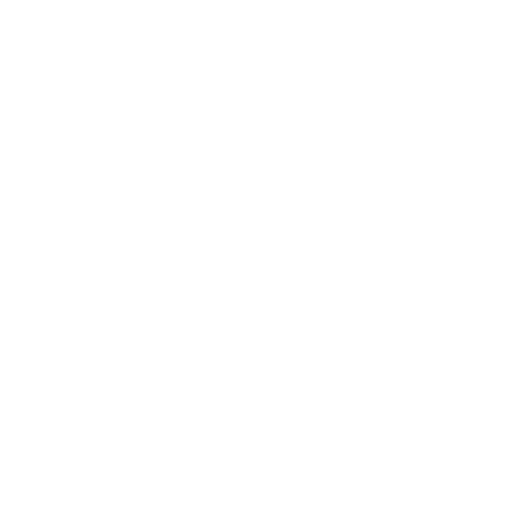
t = 0.00 s
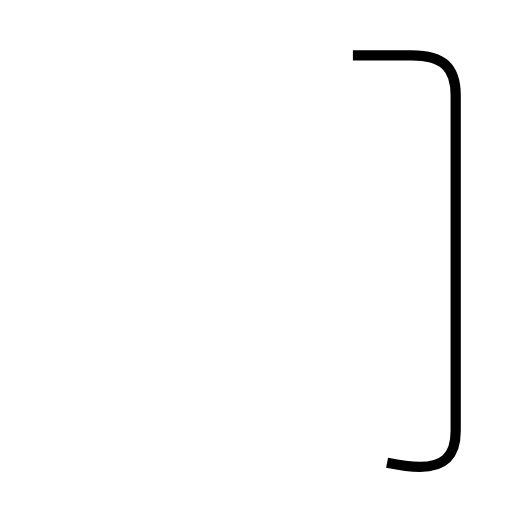
t = 1.63 s
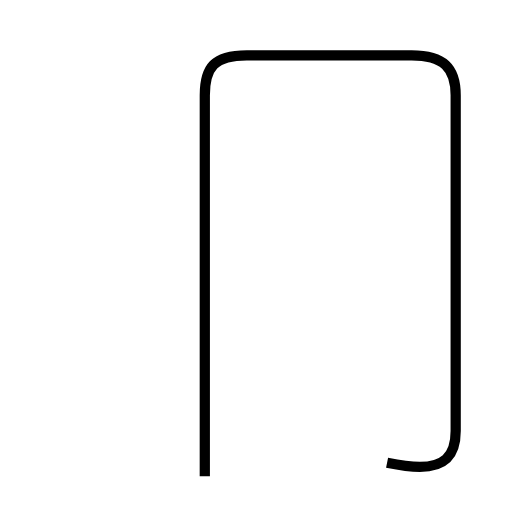
t = 3.25 s
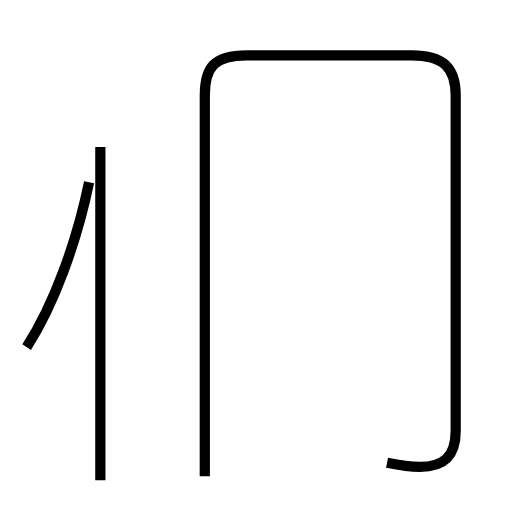
t = 4.75 s
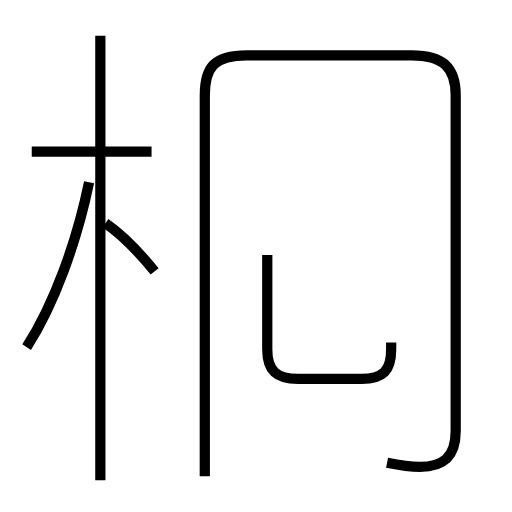
t = 6.40 s
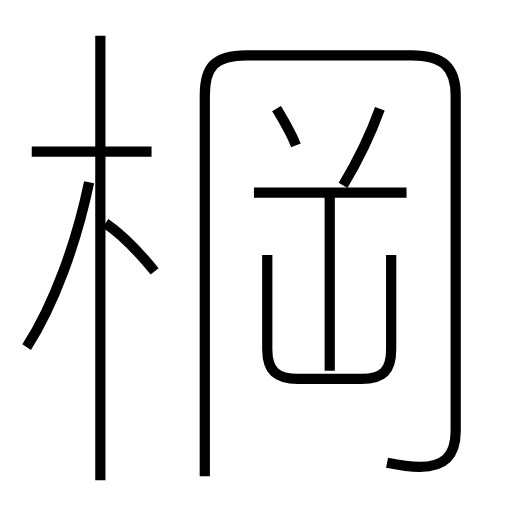
t = 7.99 s

The animated SVG that drew these frames (rendered in a browser with its animation timeline set to each time). Animation: 10 SMIL elements (animate=10); one cycle of 7.99 s.

<?xml version='1.0' encoding='utf-8'?>
<svg viewBox="0.0 -6.0 50.0 50.0" version="1.1" xmlns="http://www.w3.org/2000/svg"><rect x="-1000" y="-1000" width="2000" height="2000" stroke="white" fill="white" /><g style="fill:none;stroke:#000000;stroke-width:1"><path d="M 37.8 1.2 C 38.8 1.4 39.8 1.6 41.0 1.6 C 43.2 1.6 44.5 0.7 44.5 -1.9 L 44.5 -34.7 C 44.5 -37.4 43.3 -38.6 40.2 -38.6 L 24.1 -38.6 C 20.9 -38.6 20.0 -37.4 20.0 -34.7 L 20.0 2.5 " transform="translate(0.0 38.0)" stroke-dasharray="108.41639377110036" stroke-dashoffset="108.41639377110036"><animate attributeName="stroke-dashoffset" from="108.41639377110036" to="0" dur="3.2524918131330107s" begin="0s; anim_end.end" fill="freeze" id="anim0" /></path><path d="M 2.6 -10.1 C 5.3 -14.3 7.5 -20.4 8.7 -26.2 " transform="translate(0.0 38.0)" stroke-dasharray="17.304095308506977" stroke-dashoffset="17.304095308506977"><animate attributeName="stroke-dashoffset" from="17.304095308506977" to="0" dur="0.5191228592552093s" begin="anim0.end" fill="freeze" id="anim1" /></path><path d="M 9.8 2.9 L 9.8 -40.5 " transform="translate(0.0 38.0)" stroke-dasharray="43.4" stroke-dashoffset="43.4"><animate attributeName="stroke-dashoffset" from="43.4" to="0" dur="1.3019999999999998s" begin="anim1.end" fill="freeze" id="anim2" /></path><path d="M 15.1 -17.5 C 13.8 -19.1 12.2 -20.9 10.3 -22.2 " transform="translate(0.0 38.0)" stroke-dasharray="6.741320751079815" stroke-dashoffset="6.741320751079815"><animate attributeName="stroke-dashoffset" from="6.741320751079815" to="0" dur="0.20223962253239444s" begin="anim2.end" fill="freeze" id="anim3" /></path><path d="M 14.8 -29.2 L 3.1 -29.2 " transform="translate(0.0 38.0)" stroke-dasharray="11.700000000000001" stroke-dashoffset="11.700000000000001"><animate attributeName="stroke-dashoffset" from="11.700000000000001" to="0" dur="0.35100000000000003s" begin="anim3.end" fill="freeze" id="anim4" /></path><path d="M 26.1 -19.1 L 26.1 -9.9 C 26.1 -7.8 27.0 -7.0 29.1 -7.0 L 35.3 -7.0 C 37.4 -7.0 38.2 -7.8 38.2 -9.9 L 38.2 -19.1 " transform="translate(0.0 38.0)" stroke-dasharray="34.242748588794136" stroke-dashoffset="34.242748588794136"><animate attributeName="stroke-dashoffset" from="34.242748588794136" to="0" dur="1.027282457663824s" begin="anim4.end" fill="freeze" id="anim5" /></path><path d="M 32.2 -7.8 L 32.2 -24.9 " transform="translate(0.0 38.0)" stroke-dasharray="17.099999999999998" stroke-dashoffset="17.099999999999998"><animate attributeName="stroke-dashoffset" from="17.099999999999998" to="0" dur="0.5129999999999999s" begin="anim5.end" fill="freeze" id="anim6" /></path><path d="M 28.9 -29.8 C 28.4 -31.1 27.6 -32.4 27.0 -33.4 " transform="translate(0.0 38.0)" stroke-dasharray="4.075993909317452" stroke-dashoffset="4.075993909317452"><animate attributeName="stroke-dashoffset" from="4.075993909317452" to="0" dur="0.12227981727952356s" begin="anim6.end" fill="freeze" id="anim7" /></path><path d="M 39.7 -25.2 L 24.8 -25.2 " transform="translate(0.0 38.0)" stroke-dasharray="14.900000000000002" stroke-dashoffset="14.900000000000002"><animate attributeName="stroke-dashoffset" from="14.900000000000002" to="0" dur="0.44700000000000006s" begin="anim7.end" fill="freeze" id="anim8" /></path><path d="M 33.5 -25.9 C 35.0 -28.4 36.2 -30.9 37.1 -33.4" transform="translate(0.0 38.0)" stroke-dasharray="8.33244194531398" stroke-dashoffset="8.33244194531398"><animate attributeName="stroke-dashoffset" from="8.33244194531398" to="0" dur="0.24997325835941936s" begin="anim8.end" fill="freeze" id="anim_end" /></path></g></svg>
